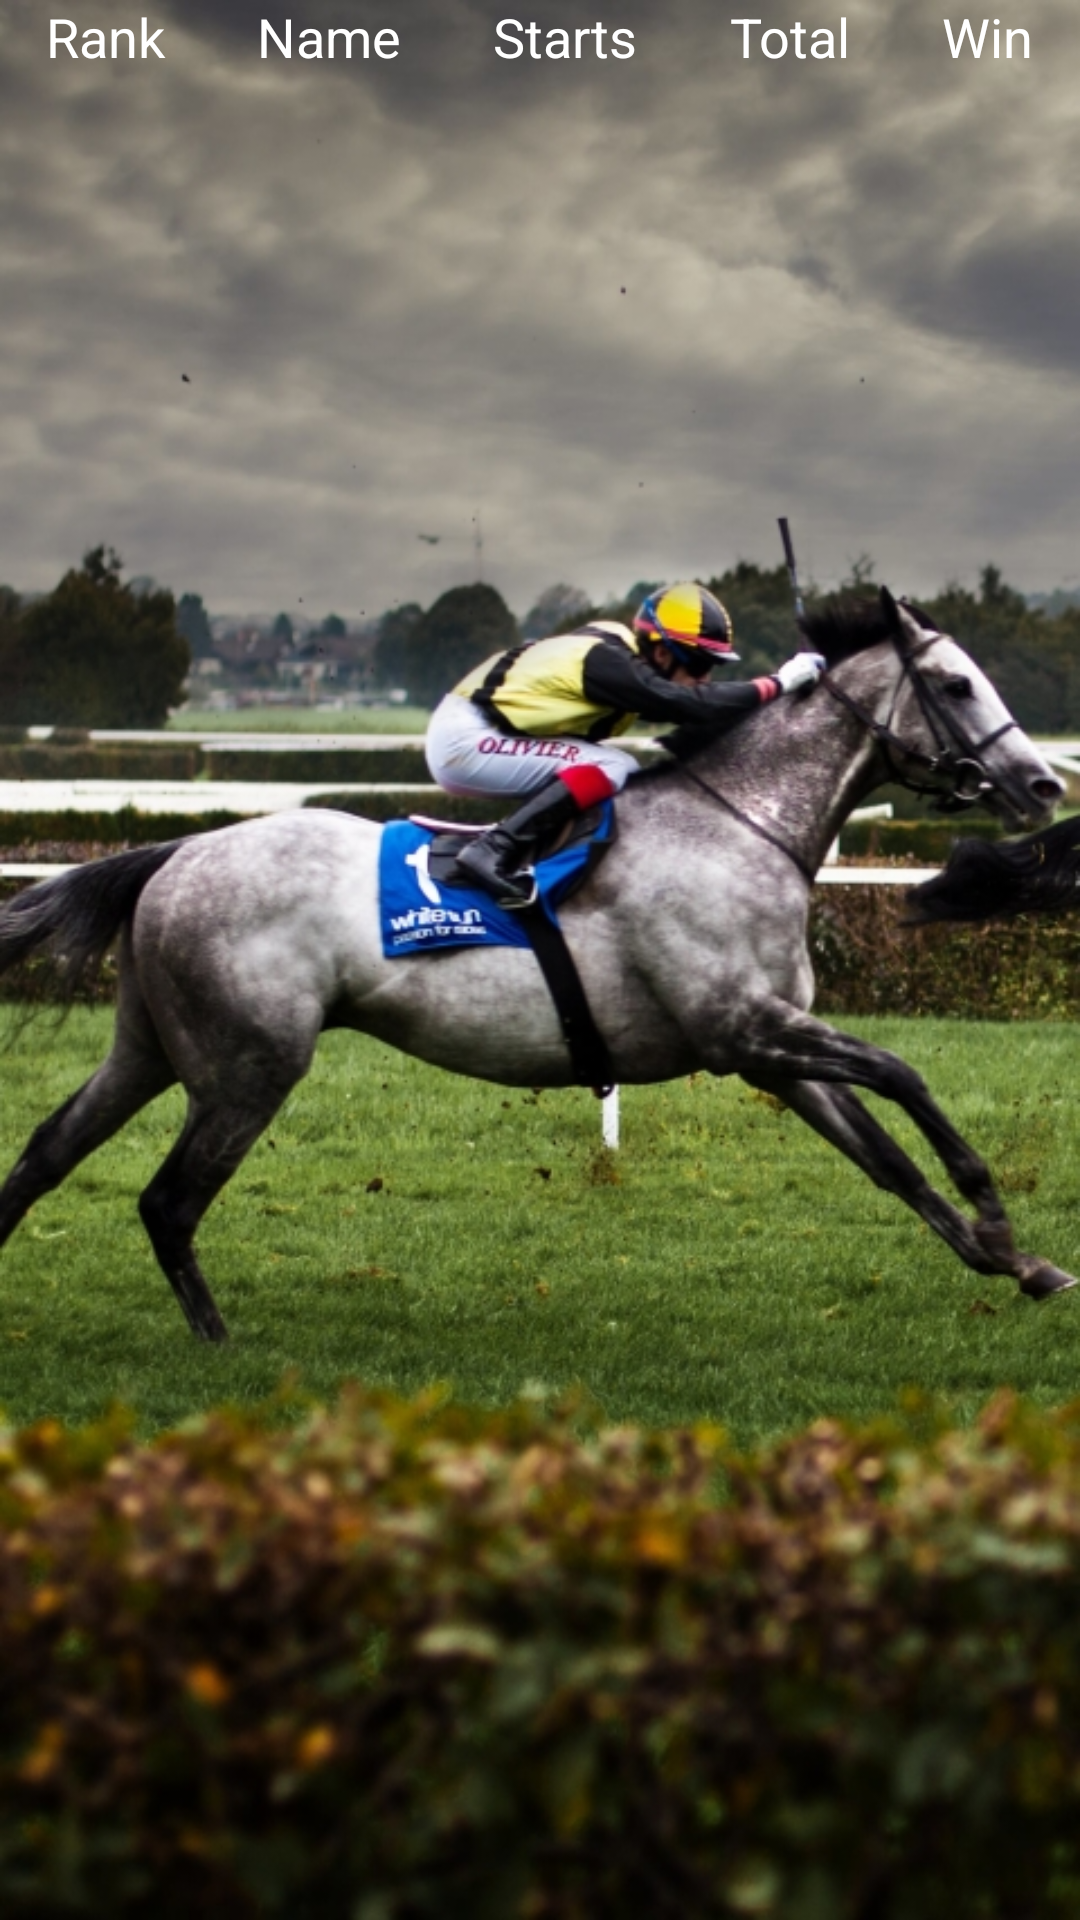

Android layout source for this screen:
<!-- AndroidManifest.xml: application theme Theme.Win11 -->
<!-- res/layout/fragment_horse_rating.xml -->
<?xml version="1.0" encoding="utf-8"?>
<androidx.constraintlayout.widget.ConstraintLayout
    xmlns:android="http://schemas.android.com/apk/res/android"
    xmlns:tools="http://schemas.android.com/tools"
    android:layout_width="match_parent"
    android:layout_height="match_parent"
    android:background="@drawable/backgroundapp"
    xmlns:app="http://schemas.android.com/apk/res-auto"
    tools:context=".HorseRatingFragment">

    <TableLayout
        android:id="@+id/tableLayout"
        android:layout_width="match_parent"
        android:layout_height="wrap_content"
        app:layout_constraintEnd_toEndOf="parent"
        app:layout_constraintStart_toStartOf="parent"
        app:layout_constraintTop_toTopOf="parent">

        <TableRow>

            <TextView
                android:layout_width="wrap_content"
                android:layout_height="wrap_content"
                android:layout_weight="0.2"
                android:gravity="center"
                android:text="Rank"
                android:textSize="18sp" />

            <TextView
                android:layout_width="wrap_content"
                android:layout_height="wrap_content"
                android:layout_weight="0.2"
                android:gravity="center"
                android:text="Name"
                android:textSize="18sp" />

            <TextView
                android:layout_width="wrap_content"
                android:layout_height="wrap_content"
                android:layout_weight="0.2"
                android:gravity="center"
                android:text="Starts"
                android:textSize="18sp" />

            <TextView
                android:layout_width="wrap_content"
                android:layout_height="wrap_content"
                android:layout_weight="0.2"
                android:gravity="center"
                android:text="Total"
                android:textSize="18sp" />

            <TextView
                android:layout_width="wrap_content"
                android:layout_height="wrap_content"
                android:layout_weight="0.2"
                android:gravity="center"
                android:text="Win"
                android:textSize="18sp" />
        </TableRow>
    </TableLayout>

    <androidx.recyclerview.widget.RecyclerView
        android:id="@+id/horse_recycler"
        android:layout_width="0dp"
        android:layout_height="0dp"
        android:layout_marginTop="12dp"
        tools:listitem="@layout/horse_item"
        app:layout_constraintBottom_toBottomOf="parent"
        app:layout_constraintEnd_toEndOf="parent"
        app:layout_constraintStart_toStartOf="parent"
        app:layout_constraintTop_toBottomOf="@+id/tableLayout"></androidx.recyclerview.widget.RecyclerView>




</androidx.constraintlayout.widget.ConstraintLayout>
<!-- res/layout/horse_item.xml (included above) -->
<?xml version="1.0" encoding="utf-8"?>
<androidx.constraintlayout.widget.ConstraintLayout
    xmlns:android="http://schemas.android.com/apk/res/android"
    android:layout_width="match_parent"
    android:layout_height="wrap_content"
    xmlns:app="http://schemas.android.com/apk/res-auto">

    <TableLayout
        android:layout_width="match_parent"
        android:layout_height="wrap_content"
        app:layout_constraintEnd_toEndOf="parent"
        app:layout_constraintStart_toStartOf="parent"
        app:layout_constraintTop_toTopOf="parent">
        <TableRow
            android:background="#615A5A"
            android:layout_marginTop="14dp">
            <TextView
                android:id="@+id/rank_horse"
                android:layout_width="wrap_content"
                android:textSize="18sp"
                android:layout_height="wrap_content"
                android:layout_weight="0.2"
                android:gravity="center"
                android:text="1" />

            <TextView
                android:id="@+id/name_horse"
                android:layout_width="wrap_content"
                android:layout_height="wrap_content"
                android:gravity="center"
                android:textSize="18sp"
                android:maxLines="2"
                android:maxEms="2"
                android:layout_weight="0.2"
                android:text="John R. Velazquez" />

            <TextView
                android:id="@+id/starts_horse"
                android:layout_width="wrap_content"
                android:layout_height="wrap_content"
                android:textSize="18sp"
                android:layout_weight="0.2"
                android:gravity="center"
                android:text="567" />

            <TextView
                android:id="@+id/earnings"
                android:layout_width="wrap_content"
                android:layout_height="wrap_content"
                android:textSize="18sp"
                android:gravity="center"
                android:layout_weight="0.2"
                android:text="$12,456,548" />

            <TextView
                android:id="@+id/win_horse"
                android:layout_width="wrap_content"
                android:layout_height="wrap_content"
                android:textSize="18sp"
                android:gravity="center"
                android:layout_weight="0.2"
                android:text="16%" />
        </TableRow>
    </TableLayout>

</androidx.constraintlayout.widget.ConstraintLayout>
<!-- resources referenced by this layout -->
<resources>
  <!-- drawable backgroundapp: jpg bitmap (drawable, 257240 bytes) -->
  <style name="Theme.Win11" parent="Theme.MaterialComponents.DayNight.NoActionBar">
          
          <item name="colorPrimary">@color/purple_500</item>
          <item name="colorPrimaryVariant">@color/purple_700</item>
          <item name="colorOnPrimary">@color/white</item>
          
          <item name="colorSecondary">@color/teal_200</item>
          <item name="colorSecondaryVariant">@color/teal_700</item>
          <item name="colorOnSecondary">@color/black</item>
          
          <item name="android:statusBarColor" tools:targetApi="l">?attr/colorPrimaryVariant</item>
          
          <item name="android:textColor">@color/white</item>
      </style>
  <!-- not gathered from this repository: default colours our renderer supplied (Android Studio template values) -->
  <color name="purple_500">#FF6200EE</color>
  <color name="purple_700">#FF3700B3</color>
  <color name="teal_200">#FF03DAC5</color>
  <color name="teal_700">#FF018786</color>
  <color name="black">#FF000000</color>
  <color name="white">#FFFFFFFF</color>
</resources>
